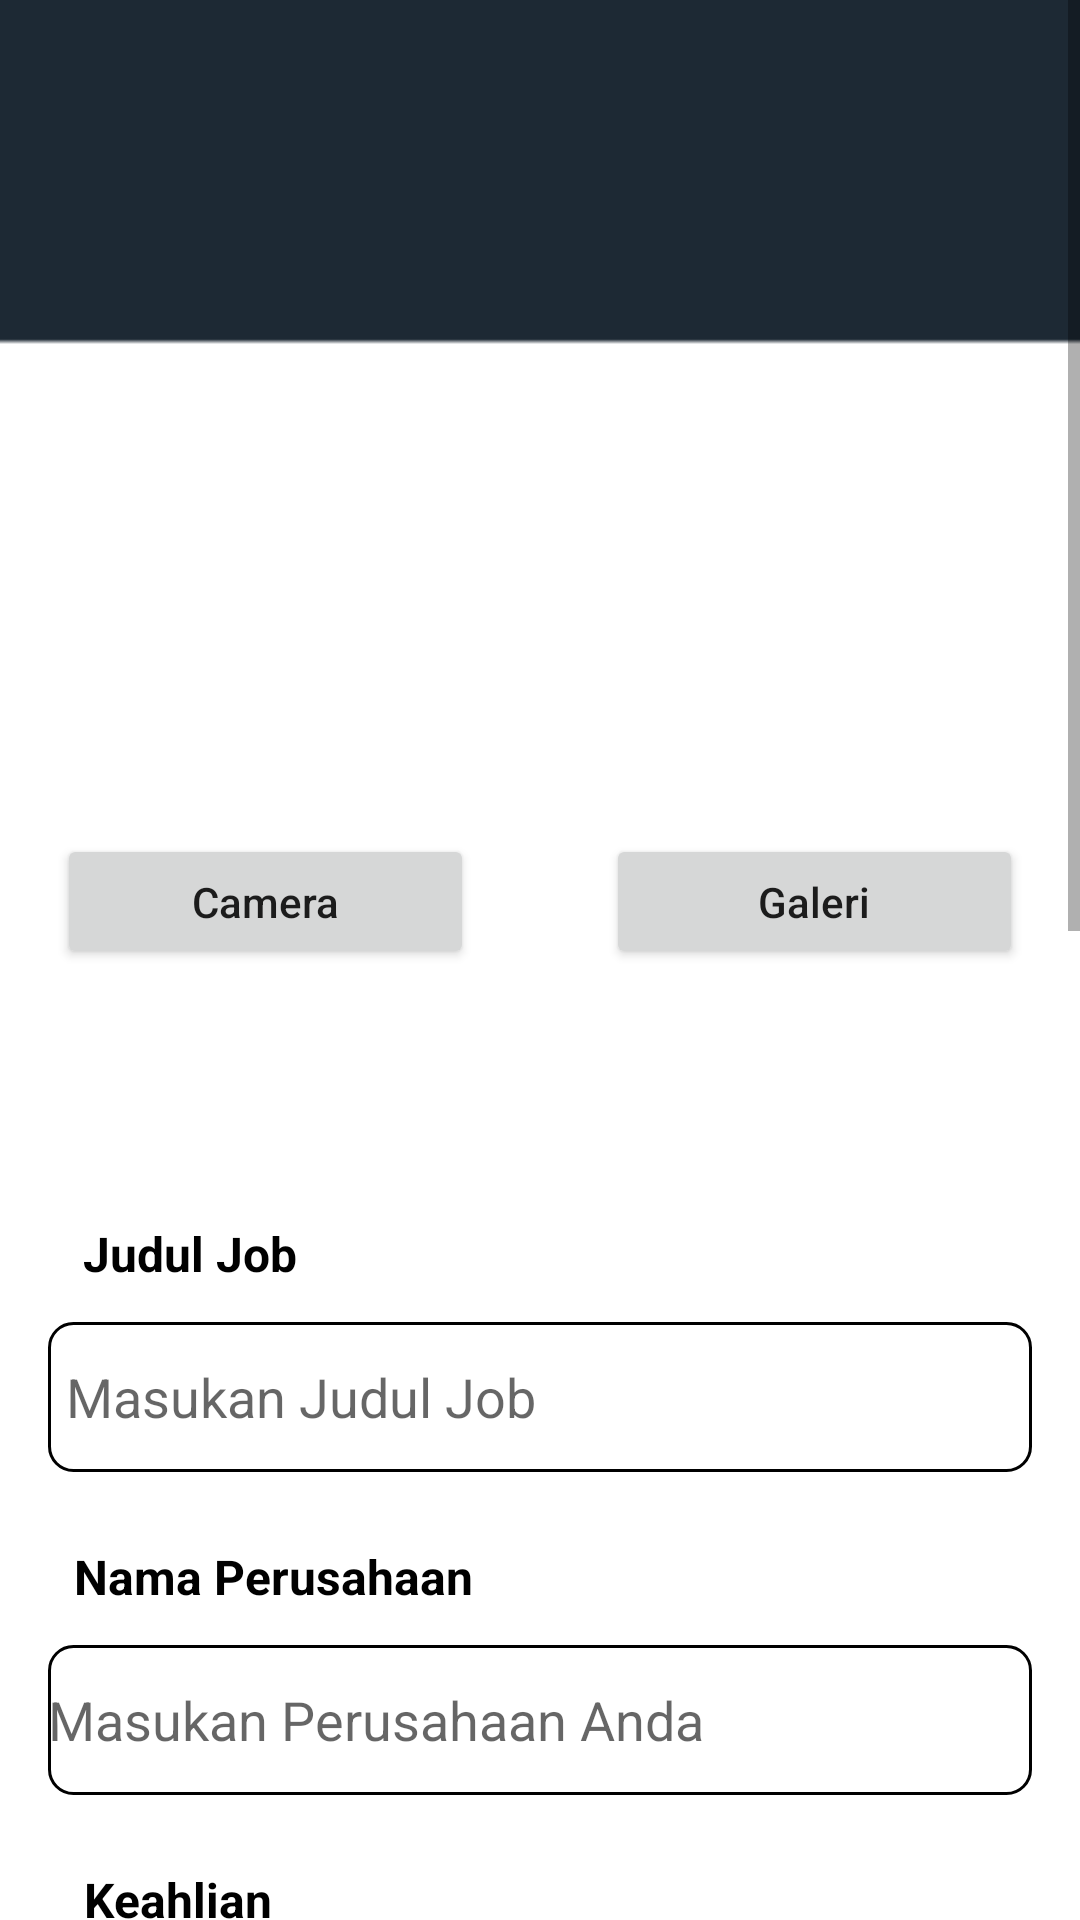

The Android layout XML behind this screen, and the referenced resources:
<!-- AndroidManifest.xml: activity theme Theme.FirstActivity -->
<!-- res/layout/activity_post_job.xml -->
<?xml version="1.0" encoding="utf-8"?>
<ScrollView xmlns:android="http://schemas.android.com/apk/res/android"
    xmlns:app="http://schemas.android.com/apk/res-auto"
    xmlns:tools="http://schemas.android.com/tools"
    android:layout_width="match_parent"
    android:layout_height="wrap_content"
    tools:context=".ui.job.PostJobActivity">
    <androidx.constraintlayout.widget.ConstraintLayout
        android:layout_width="match_parent"
        android:layout_height="wrap_content"
        android:background="@drawable/second_background"
        android:padding="16dp">
        <ImageView
            android:id="@+id/previewImageView2"
            android:layout_width="219dp"
            android:layout_height="148dp"
            android:layout_marginStart="8dp"
            android:layout_marginTop="72dp"
            android:layout_marginEnd="8dp"
            android:src="@drawable/upload"
            app:layout_constraintEnd_toEndOf="parent"
            app:layout_constraintStart_toStartOf="parent"
            app:layout_constraintTop_toTopOf="parent" />
        <LinearLayout
            android:id="@+id/layout_button"
            android:layout_width="wrap_content"
            android:layout_height="wrap_content"
            android:layout_marginTop="42dp"
            android:orientation="horizontal"
            app:layout_constraintEnd_toEndOf="parent"
            app:layout_constraintStart_toStartOf="parent"
            app:layout_constraintTop_toBottomOf="@id/previewImageView2">
            <Button
                android:id="@+id/btn_camera2"
                android:layout_width="139dp"
                android:layout_height="45dp"
                android:layout_marginEnd="22dp"
                android:text="@string/camera"
                android:textAllCaps="false"/>
            <Button
                android:id="@+id/btn_galeri2"
                android:layout_width="139dp"
                android:layout_height="45dp"
                android:layout_marginStart="22dp"
                android:text="@string/galeri"
                android:textAllCaps="false"/>
        </LinearLayout>

        <TextView
            android:id="@+id/tv_titlejob_post_job"
            android:layout_width="wrap_content"
            android:layout_height="wrap_content"
            android:layout_marginTop="84dp"
            android:text="@string/title_job"
            android:textStyle="bold"
            android:textSize="16sp"
            android:textColor="@color/black"
            app:layout_constraintEnd_toEndOf="parent"
            app:layout_constraintHorizontal_bias="0.045"
            app:layout_constraintStart_toStartOf="parent"
            app:layout_constraintTop_toBottomOf="@id/layout_button" />
        <EditText
            android:id="@+id/edt_jobtitle_post_job"
            android:layout_width="match_parent"
            android:layout_height="50dp"
            android:layout_marginTop="12dp"
            android:padding="6dp"
            android:background="@drawable/bg_edt"
            android:hint="@string/hint_job"
            app:layout_constraintEnd_toEndOf="parent"
            app:layout_constraintHorizontal_bias="0.045"
            app:layout_constraintStart_toStartOf="parent"
            app:layout_constraintTop_toBottomOf="@id/tv_titlejob_post_job" />
        <TextView
            android:id="@+id/tv_company_post_job"
            android:layout_width="wrap_content"
            android:layout_height="wrap_content"
            android:layout_marginTop="24dp"
            android:text="Nama Perusahaan"
            android:textStyle="bold"
            android:textSize="16sp"
            android:textColor="@color/black"
            app:layout_constraintEnd_toEndOf="parent"
            app:layout_constraintHorizontal_bias="0.045"
            app:layout_constraintStart_toStartOf="parent"
            app:layout_constraintTop_toBottomOf="@id/edt_jobtitle_post_job" />
        <EditText
            android:id="@+id/edt_company_post_job"
            android:layout_width="match_parent"
            android:layout_height="50dp"
            android:layout_marginTop="12dp"
            android:background="@drawable/bg_edt"
            android:hint="@string/hint_perusahaan"
            app:layout_constraintEnd_toEndOf="parent"
            app:layout_constraintHorizontal_bias="0.045"
            app:layout_constraintStart_toStartOf="parent"
            app:layout_constraintTop_toBottomOf="@id/tv_company_post_job" />
        <TextView
            android:id="@+id/tv_keahlian_post_job"
            android:layout_width="wrap_content"
            android:layout_height="wrap_content"
            android:layout_marginTop="24dp"
            android:text="Keahlian"
            android:textStyle="bold"
            android:textSize="16sp"
            android:textColor="@color/black"
            app:layout_constraintEnd_toEndOf="parent"
            app:layout_constraintHorizontal_bias="0.045"
            app:layout_constraintStart_toStartOf="parent"
            app:layout_constraintTop_toBottomOf="@id/edt_company_post_job" />
        <EditText
            android:id="@+id/edt_keahlian_post_job"
            android:layout_width="match_parent"
            android:layout_height="match_parent"
            android:layout_marginTop="12dp"
            android:lines="4"
            android:padding="6dp"
            android:background="@drawable/bg_edt"
            android:hint="@string/hint_keahlian"
            app:layout_constraintEnd_toEndOf="parent"
            app:layout_constraintHorizontal_bias="0.045"
            app:layout_constraintStart_toStartOf="parent"
            app:layout_constraintTop_toBottomOf="@id/tv_keahlian_post_job" />
        <TextView
            android:id="@+id/tv_desc_post_job"
            android:layout_width="wrap_content"
            android:layout_height="wrap_content"
            android:layout_marginTop="24dp"
            android:text="@string/desc_job"
            android:textStyle="bold"
            android:textSize="16sp"
            android:textColor="@color/black"
            app:layout_constraintEnd_toEndOf="parent"
            app:layout_constraintHorizontal_bias="0.045"
            app:layout_constraintStart_toStartOf="parent"
            app:layout_constraintTop_toBottomOf="@id/edt_keahlian_post_job" />
        <EditText
            android:id="@+id/edt_desc_post_job"
            android:layout_width="match_parent"
            android:layout_height="50dp"
            android:layout_marginTop="12dp"
            android:lines="6"
            android:padding="6dp"
            android:background="@drawable/bg_edt"
            android:hint="@string/hint_deskripsi"
            app:layout_constraintEnd_toEndOf="parent"
            app:layout_constraintHorizontal_bias="0.045"
            app:layout_constraintStart_toStartOf="parent"
            app:layout_constraintTop_toBottomOf="@id/tv_desc_post_job" />
        <TextView
            android:id="@+id/tv_kualifikasi_post_job"
            android:layout_width="wrap_content"
            android:layout_height="wrap_content"
            android:layout_marginTop="24dp"
            android:text="@string/kualifikasi"
            android:textStyle="bold"
            android:textSize="16sp"
            android:textColor="@color/black"
            app:layout_constraintEnd_toEndOf="parent"
            app:layout_constraintHorizontal_bias="0.045"
            app:layout_constraintStart_toStartOf="parent"
            app:layout_constraintTop_toBottomOf="@id/edt_desc_post_job" />
        <EditText
            android:id="@+id/edt_kualifikasi_post_job"
            android:layout_width="match_parent"
            android:layout_height="match_parent"
            android:lines="3"
            android:padding="6dp"
            android:layout_marginTop="12dp"
            android:background="@drawable/bg_edt"
            android:hint="@string/hint_kualifikasi"
            app:layout_constraintEnd_toEndOf="parent"
            app:layout_constraintHorizontal_bias="0.045"
            app:layout_constraintStart_toStartOf="parent"
            app:layout_constraintTop_toBottomOf="@id/tv_kualifikasi_post_job" />
        <TextView
            android:id="@+id/tv_cara_melamar_post_job"
            android:layout_width="wrap_content"
            android:layout_height="wrap_content"
            android:layout_marginTop="24dp"
            android:text="@string/cara_melamar"
            android:textStyle="bold"
            android:textSize="16sp"
            android:textColor="@color/black"
            app:layout_constraintEnd_toEndOf="parent"
            app:layout_constraintHorizontal_bias="0.045"
            app:layout_constraintStart_toStartOf="parent"
            app:layout_constraintTop_toBottomOf="@id/edt_kualifikasi_post_job" />
        <EditText
            android:id="@+id/edt_cara_melamar_post_job"
            android:layout_width="match_parent"
            android:layout_height="50dp"
            android:layout_marginTop="12dp"
            android:background="@drawable/bg_edt"
            android:hint="@string/hint_melamar"
            app:layout_constraintEnd_toEndOf="parent"
            app:layout_constraintHorizontal_bias="0.045"
            app:layout_constraintStart_toStartOf="parent"
            app:layout_constraintTop_toBottomOf="@id/tv_cara_melamar_post_job" />
        <TextView
            android:id="@+id/tv_kontakhr_post_job"
            android:layout_width="wrap_content"
            android:layout_height="wrap_content"
            android:layout_marginTop="24dp"
            android:text="@string/kontak_hr"
            android:textStyle="bold"
            android:textSize="16sp"
            android:textColor="@color/black"
            app:layout_constraintEnd_toEndOf="parent"
            app:layout_constraintHorizontal_bias="0.045"
            app:layout_constraintStart_toStartOf="parent"
            app:layout_constraintTop_toBottomOf="@id/edt_cara_melamar_post_job" />
        <EditText
            android:id="@+id/edt_kontakhr_post_job"
            android:layout_width="match_parent"
            android:layout_height="50dp"
            android:layout_marginTop="12dp"
            android:background="@drawable/bg_edt"
            android:hint="@string/hint_kontak_hr"
            app:layout_constraintEnd_toEndOf="parent"
            app:layout_constraintHorizontal_bias="0.045"
            app:layout_constraintStart_toStartOf="parent"
            app:layout_constraintTop_toBottomOf="@id/tv_kontakhr_post_job" />

        <Button
            android:id="@+id/btn_post_job"
            android:layout_width="206dp"
            android:layout_height="46dp"
            android:layout_marginTop="44dp"
            android:background="@drawable/bg_btn_2"
            android:text="@string/post_job"
            app:layout_constraintEnd_toEndOf="parent"
            app:layout_constraintStart_toStartOf="parent"
            app:layout_constraintTop_toBottomOf="@id/edt_kontakhr_post_job"/>
    </androidx.constraintlayout.widget.ConstraintLayout>

</ScrollView>
<!-- resources referenced by this layout -->
<resources>
  <color name="black">#FF000000</color>
  <!-- drawable bg_btn_2 (drawable) -->
  <?xml version="1.0" encoding="utf-8"?>
  <shape xmlns:android="http://schemas.android.com/apk/res/android"
      android:shape="rectangle">
      <corners android:radius="8dp"/>
      <stroke android:color="@color/main_color"
          android:width="2dp"/>
  </shape>
  <!-- drawable bg_edt (drawable) -->
  <?xml version="1.0" encoding="utf-8"?>
  <shape xmlns:android="http://schemas.android.com/apk/res/android"
      android:shape="rectangle">
      <corners android:radius="8dp"/>
      <stroke android:width="1dp"
          android:color="@color/black"/>
  </shape>
  <!-- drawable second_background: png bitmap (drawable, 2942 bytes) -->
  <string name="camera">Camera</string>
  <string name="cara_melamar">Cara Melamar</string>
  <string name="desc_job">Deskripsi Pekerjaan</string>
  <string name="galeri">Galeri</string>
  <string name="hint_deskripsi">Masukan Deskripsi</string>
  <string name="hint_job">Masukan Judul Job</string>
  <string name="hint_keahlian">Masukan Keahlian</string>
  <string name="hint_kontak_hr">Masukan Kontak HR</string>
  <string name="hint_kualifikasi">Masukan Kualifikasi</string>
  <string name="hint_melamar">Masukan Cara Melamar</string>
  <string name="hint_perusahaan">Masukan Perusahaan Anda</string>
  <string name="kontak_hr">Kontak HR</string>
  <string name="kualifikasi">Kualifakasi</string>
  <string name="post_job">Post Job</string>
  <string name="title_job">Judul Job</string>
  <style name="Theme.FirstActivity" parent="Theme.AppCompat.Light.NoActionBar">
          
          <item name="colorPrimary">@color/purple_500</item>
          <item name="colorPrimaryVariant">@color/main_color</item>
          <item name="colorOnPrimary">@color/white</item>
          
          <item name="colorSecondary">@color/teal_200</item>
          <item name="colorSecondaryVariant">@color/teal_700</item>
          <item name="colorOnSecondary">@color/black</item>
          
          <item name="android:statusBarColor">?attr/colorPrimaryVariant</item>
          
      </style>
  <color name="main_color">#1D2934</color>
  <color name="purple_500">#FF6200EE</color>
  <color name="white">#FFFFFFFF</color>
  <color name="teal_200">#FF03DAC5</color>
  <color name="teal_700">#FF018786</color>
</resources>
